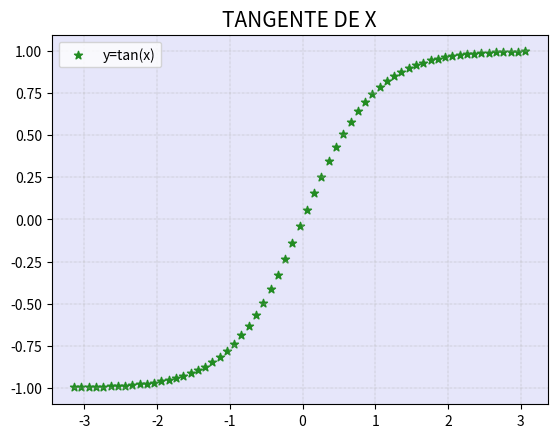

This figure's Python source:
# Matplotlib [Python]
# Ejercicios de práctica

# Autor: Inove Coding School
# Version: 2.0

# IMPORTANTE: NO borrar los comentarios
# que aparecen en verde con el hashtag "#"

# Ejercicios de matplotlib
import numpy as np
import matplotlib.pyplot as plt


if __name__ == '__main__':
    print("Bienvenidos a otra clase de Inove con Python")
    print("Scatter Plot")

    # NOTA: aproveche los ejemplos "scatter_plot" de clase

    # Se desea graficar la función tanh para el siguiente
    # intervalor de valores de "X"
    x = np.arange(-np.pi, np.pi, 0.1)

    # Función y = tanh(x) --> tangente hiperbólica
    y = np.tanh(x)

    # Alumno: Graficar la función utilizando "scatter"
    # utilizando "x" e "y" ya disponible

    # Colocar la leyenda y el label con el nombre de la función

    # Elegir un marker a elección

    # Crear acá su gráfico

    fig = plt.figure()
    ax = fig.add_subplot()

    ax.scatter(x, y, c='forestgreen', marker='*', label='y=tan(x)')
    ax.set_facecolor('lavender')
    ax.set_title('TANGENTE DE X', fontsize=15)
    ax.grid(ls='-.', lw=0.3)
    ax.legend()

    plt.show()

    print("terminamos")
